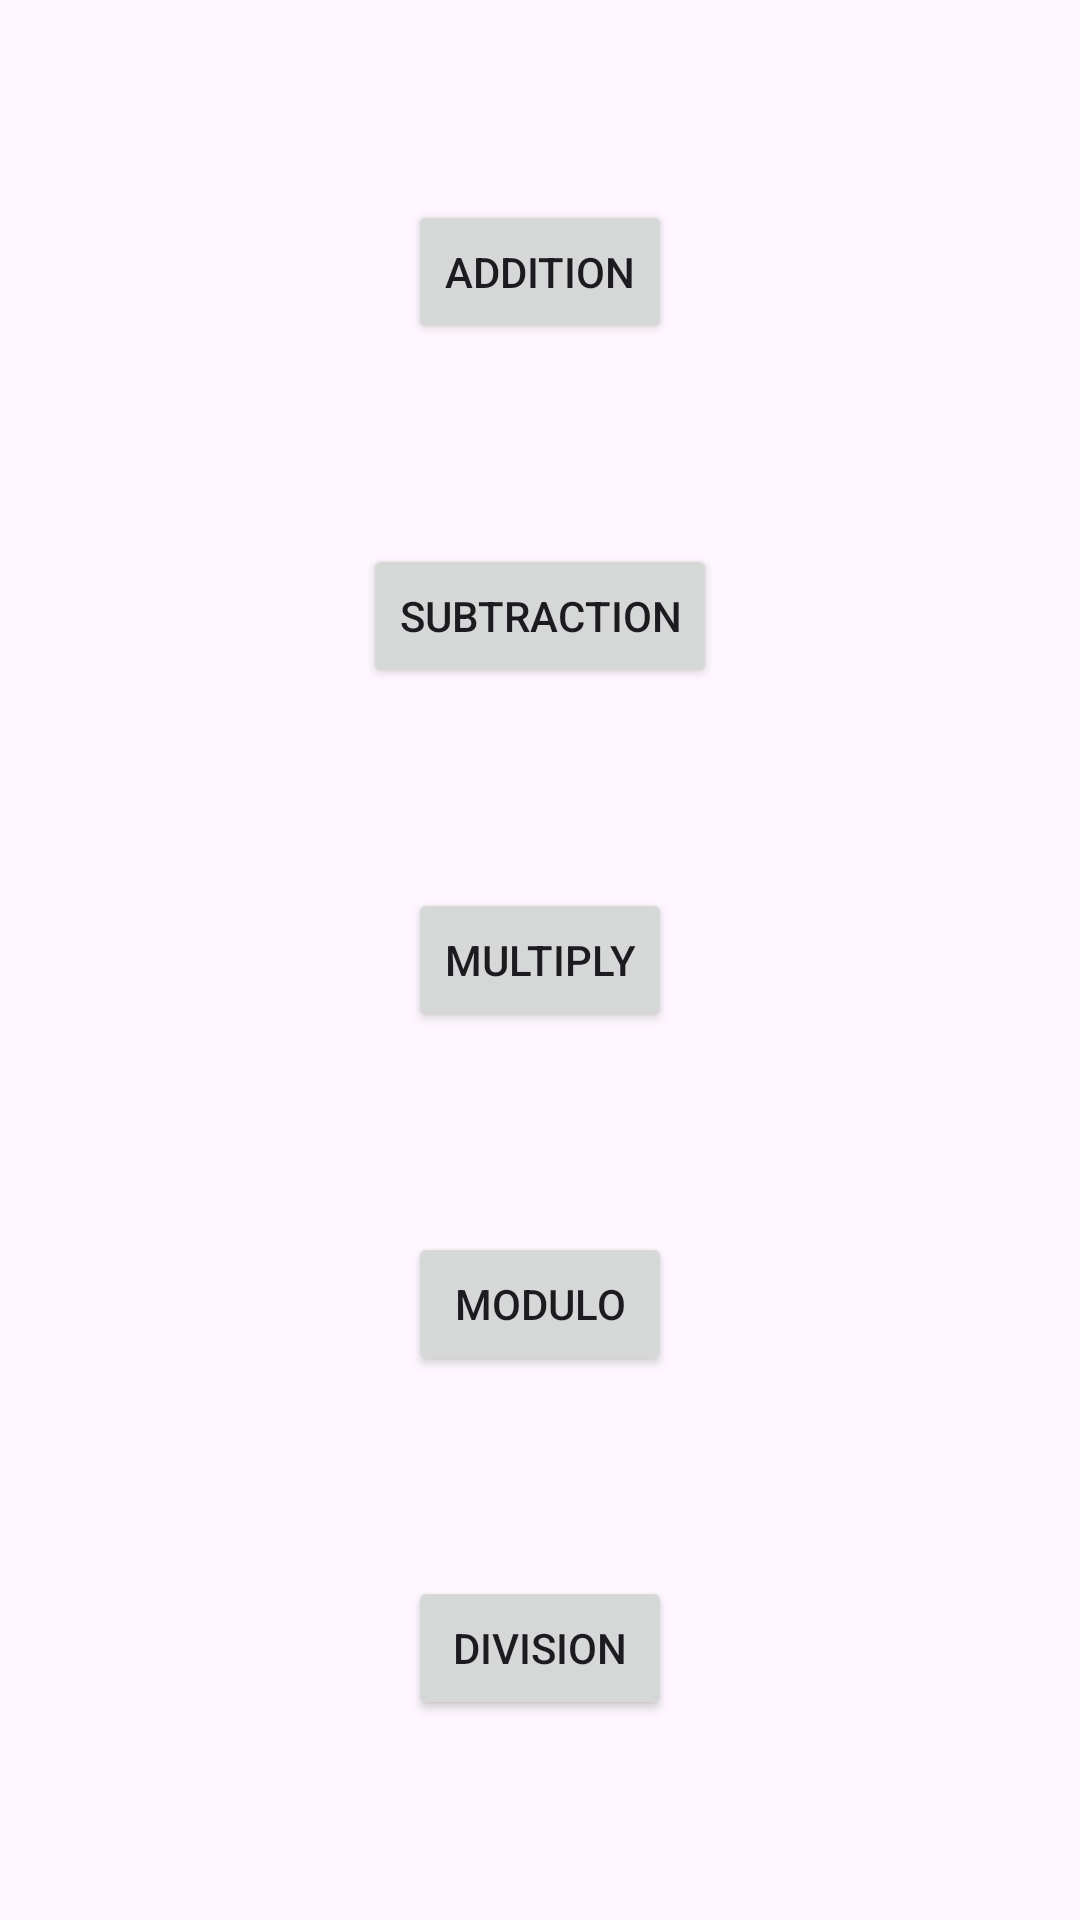

Layout XML and referenced resources for this Android screen:
<!-- AndroidManifest.xml: application theme Theme.GitUnderstanding -->
<!-- res/layout/activity_main.xml -->
<?xml version="1.0" encoding="utf-8"?>
<androidx.constraintlayout.widget.ConstraintLayout xmlns:android="http://schemas.android.com/apk/res/android"
    xmlns:app="http://schemas.android.com/apk/res-auto"
    xmlns:tools="http://schemas.android.com/tools"
    android:layout_width="match_parent"
    android:layout_height="match_parent"
    tools:context=".MainActivity">

    <Button
        android:id="@+id/buttonAdd"
        android:layout_width="wrap_content"
        android:layout_height="wrap_content"
        android:text="Addition"
        app:layout_constraintBottom_toTopOf="@+id/buttonSub"
        app:layout_constraintEnd_toEndOf="parent"
        app:layout_constraintHorizontal_bias="0.5"
        app:layout_constraintStart_toStartOf="parent"
        app:layout_constraintTop_toTopOf="parent"
        app:layout_constraintVertical_bias="0.5" />

    <Button
        android:id="@+id/buttonSub"
        android:layout_width="wrap_content"
        android:layout_height="wrap_content"
        android:text="Subtraction"
        app:layout_constraintBottom_toTopOf="@+id/buttonMult"
        app:layout_constraintEnd_toEndOf="parent"
        app:layout_constraintHorizontal_bias="0.5"
        app:layout_constraintStart_toStartOf="parent"
        app:layout_constraintTop_toBottomOf="@+id/buttonAdd"
        app:layout_constraintVertical_bias="0.5" />

    <Button
        android:id="@+id/buttonMult"
        android:layout_width="wrap_content"
        android:layout_height="wrap_content"
        android:text="Multiply"
        app:layout_constraintBottom_toTopOf="@+id/buttonMod"
        app:layout_constraintEnd_toEndOf="parent"
        app:layout_constraintHorizontal_bias="0.5"
        app:layout_constraintStart_toStartOf="parent"
        app:layout_constraintTop_toBottomOf="@+id/buttonSub"
        app:layout_constraintVertical_bias="0.5" />

    <Button
        android:id="@+id/buttonMod"
        android:layout_width="wrap_content"
        android:layout_height="wrap_content"
        android:text="Modulo"
        app:layout_constraintBottom_toTopOf="@+id/buttonDiv"
        app:layout_constraintEnd_toEndOf="parent"
        app:layout_constraintHorizontal_bias="0.5"
        app:layout_constraintStart_toStartOf="parent"
        app:layout_constraintTop_toBottomOf="@+id/buttonMult"
        app:layout_constraintVertical_bias="0.5" />

    <Button
        android:id="@+id/buttonDiv"
        android:layout_width="wrap_content"
        android:layout_height="wrap_content"
        android:text="Division"
        app:layout_constraintBottom_toBottomOf="parent"
        app:layout_constraintEnd_toEndOf="parent"
        app:layout_constraintHorizontal_bias="0.5"
        app:layout_constraintStart_toStartOf="parent"
        app:layout_constraintTop_toBottomOf="@+id/buttonMod"
        app:layout_constraintVertical_bias="0.5" />
</androidx.constraintlayout.widget.ConstraintLayout>
<!-- resources referenced by this layout -->
<resources>
  <style name="Theme.GitUnderstanding" parent="Base.Theme.GitUnderstanding" />
  <style name="Base.Theme.GitUnderstanding" parent="Theme.Material3.DayNight.NoActionBar">
          
          
      </style>
</resources>
